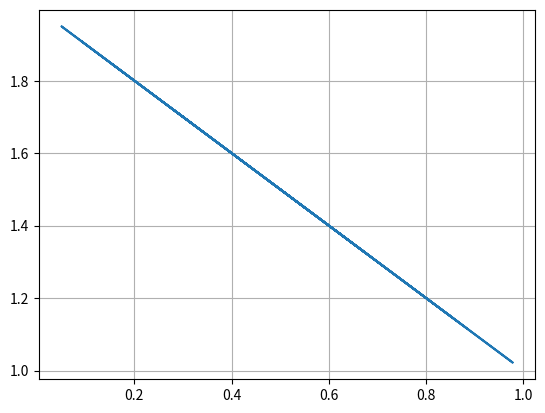

This figure's Python source:
"""
    Escreva uma função para calcular f (x) = x2 − 3x + 2. Atribua uma sêquencia de 20 valores e faça o gráfico (x,y) desta função.
"""

import numpy as np
import matplotlib.pyplot as plt

def f(x):
    """Returns the value of Y axis using the given X value"""
    return x*2 - 3*x + 2

# Filling the vector with random values for x
x_values = np.random.random(20)

# Plot the graph for all x_values
plt.plot(x_values, f(x_values))
plt.grid()
plt.show()
